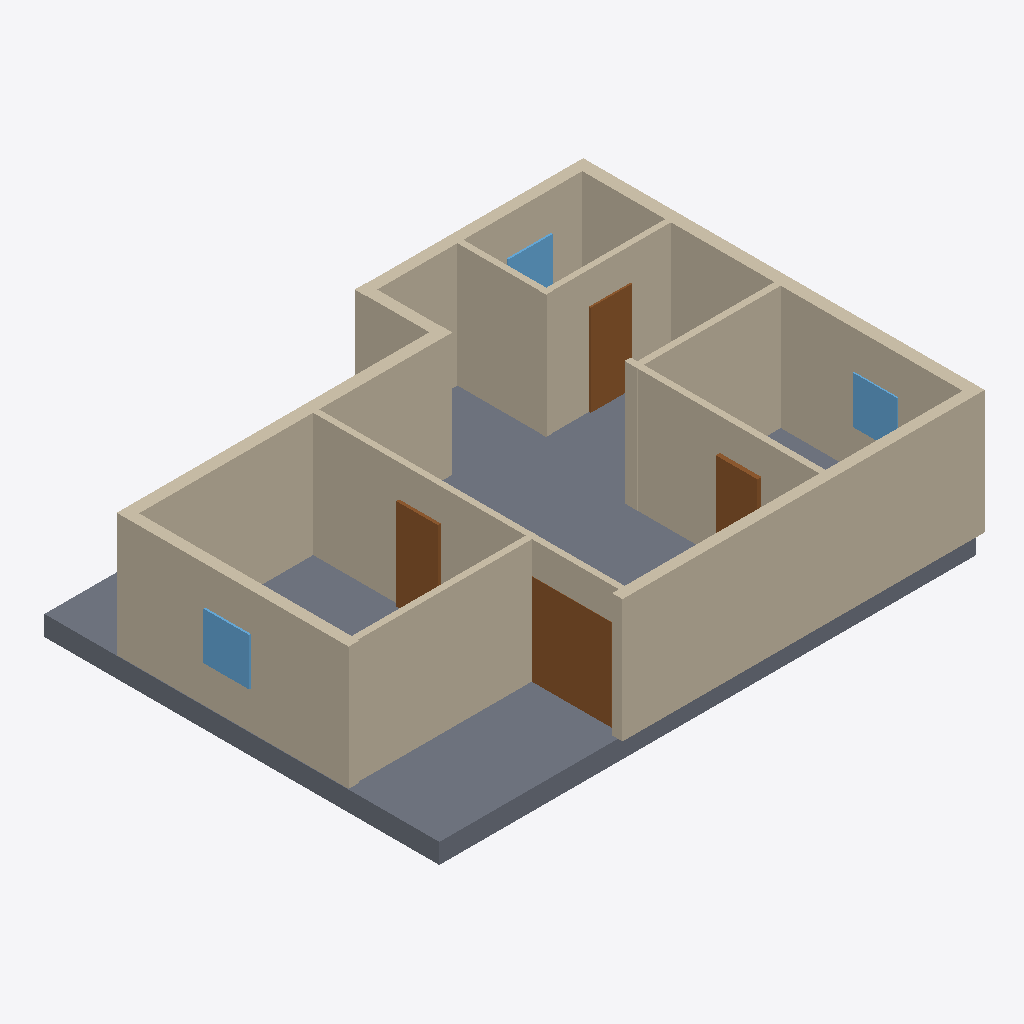
Isometric view of an IFC building model (IFC-SPF (STEP), schema IFC4, length unit millimetre), seen from the south-west, elements coloured by IFC class: 12 walls (beige), 4 doors (brown), 3 windows (light blue), 1 slab (grey).
Extent 12.8 m × 9.5 m × 3.4 m (x, y, z). Elements (21): 12 IfcWall, 5 IfcDoor, 3 IfcWindow, 1 IfcSlab.

HEADER;
FILE_DESCRIPTION(('ViewDefinition[DesignTransferView]'),'2;1');
FILE_NAME('/dev/null','2026-11-14T09:48:54+02:00',(''),(''),'IfcOpenShell 0.9.0.post1','IfcOpenShell 0.9.0.post1','Nobody');
FILE_SCHEMA(('IFC4'));
ENDSEC;
DATA;
#1=IFCPROJECT('3ztHkZG8n8L8Z65wv2FMCM',$,'plan2ifc',$,$,$,$,(#10),#5);
#12=IFCSITE('0aNnZqSxb2rQKScFhQ9e$9',$,'Site',$,$,$,$,$,$,$,$,$,$,$);
#13=IFCBUILDING('0yjLX55RP94AmFDeV7mNGV',$,'Building',$,$,$,$,$,$,$,$,$);
#14=IFCBUILDINGSTOREY('26yjkvjRT1_wqX4dp3l2uY',$,'Level 0',$,$,$,$,$,$,$);
#459=IFCSLAB('38DVDad2X2C9YY_PrPn1b5',$,'Slab',$,$,#476,#466,$,$);
#129=IFCWALL('2XyjtghNv3PfJOlrTlMKXp',$,'Wall',$,$,#150,#140,$,$);
#217=IFCWALL('2R8zpEuU52TgvmP126_78J',$,'Wall',$,$,#238,#228,$,$);
#195=IFCWALL('2$4dcXSnr9dAk2_ejdLfSR',$,'Wall',$,$,#216,#206,$,$);
#41=IFCWALL('0qhv7AdQ1A7f6c$pyvz86d',$,'Wall',$,$,#62,#52,$,$);
#107=IFCWALL('11au4T2gb0BeuVDVCiy3TZ',$,'Wall',$,$,#128,#118,$,$);
#239=IFCWALL('3GqMnnhBbDJASRu$cul5qW',$,'Wall',$,$,#260,#250,$,$);
#261=IFCWALL('2TkL0bXezCjwJ1fGzCJUM8',$,'Wall',$,$,#282,#272,$,$);
#18=IFCWALL('3j8jG7mr1AtALdvHHL3gPl',$,'Wall',$,$,#40,#29,$,$);
#173=IFCWALL('24CsUT6GD0v9mXo3rDi9iA',$,'Wall',$,$,#194,#184,$,$);
#63=IFCWALL('2zVKj8Cp19QxemUjxAljmF',$,'Wall',$,$,#84,#74,$,$);
#85=IFCWALL('2COYksdan6_9os4Cjb0nAh',$,'Wall',$,$,#106,#96,$,$);
#371=IFCDOOR('1a0iNznJvFxwpk_9N8OK_l',$,'Door',$,$,#392,#382,$,$,$,$,$,$);
#151=IFCWALL('1glUT95GH13OJeJcekcGfN',$,'Wall',$,$,#172,#162,$,$);
#305=IFCDOOR('048HHmt1rBZ8yM5pju4JCN',$,'Door',$,$,#326,#316,$,$,$,$,$,$);
#327=IFCDOOR('3bLaEutL51VgqZRXOVOLA5',$,'Door',$,$,#348,#338,$,$,$,$,$,$);
#415=IFCWINDOW('2qeinhYf1ALh0OvZ8K_0g4',$,'Window',$,$,#436,#426,$,$,$,$,$,$);
#349=IFCDOOR('2IWgm6zU9D2Bl1iIRJmrF$',$,'Door',$,$,#370,#360,$,$,$,$,$,$);
#437=IFCWINDOW('30orQqbo9FfQQFRpLNFFkD',$,'Window',$,$,#458,#448,$,$,$,$,$,$);
#393=IFCWINDOW('1crK4l6VL0XuNtEyIfWn7R',$,'Window',$,$,#414,#404,$,$,$,$,$,$);
ENDSEC;
